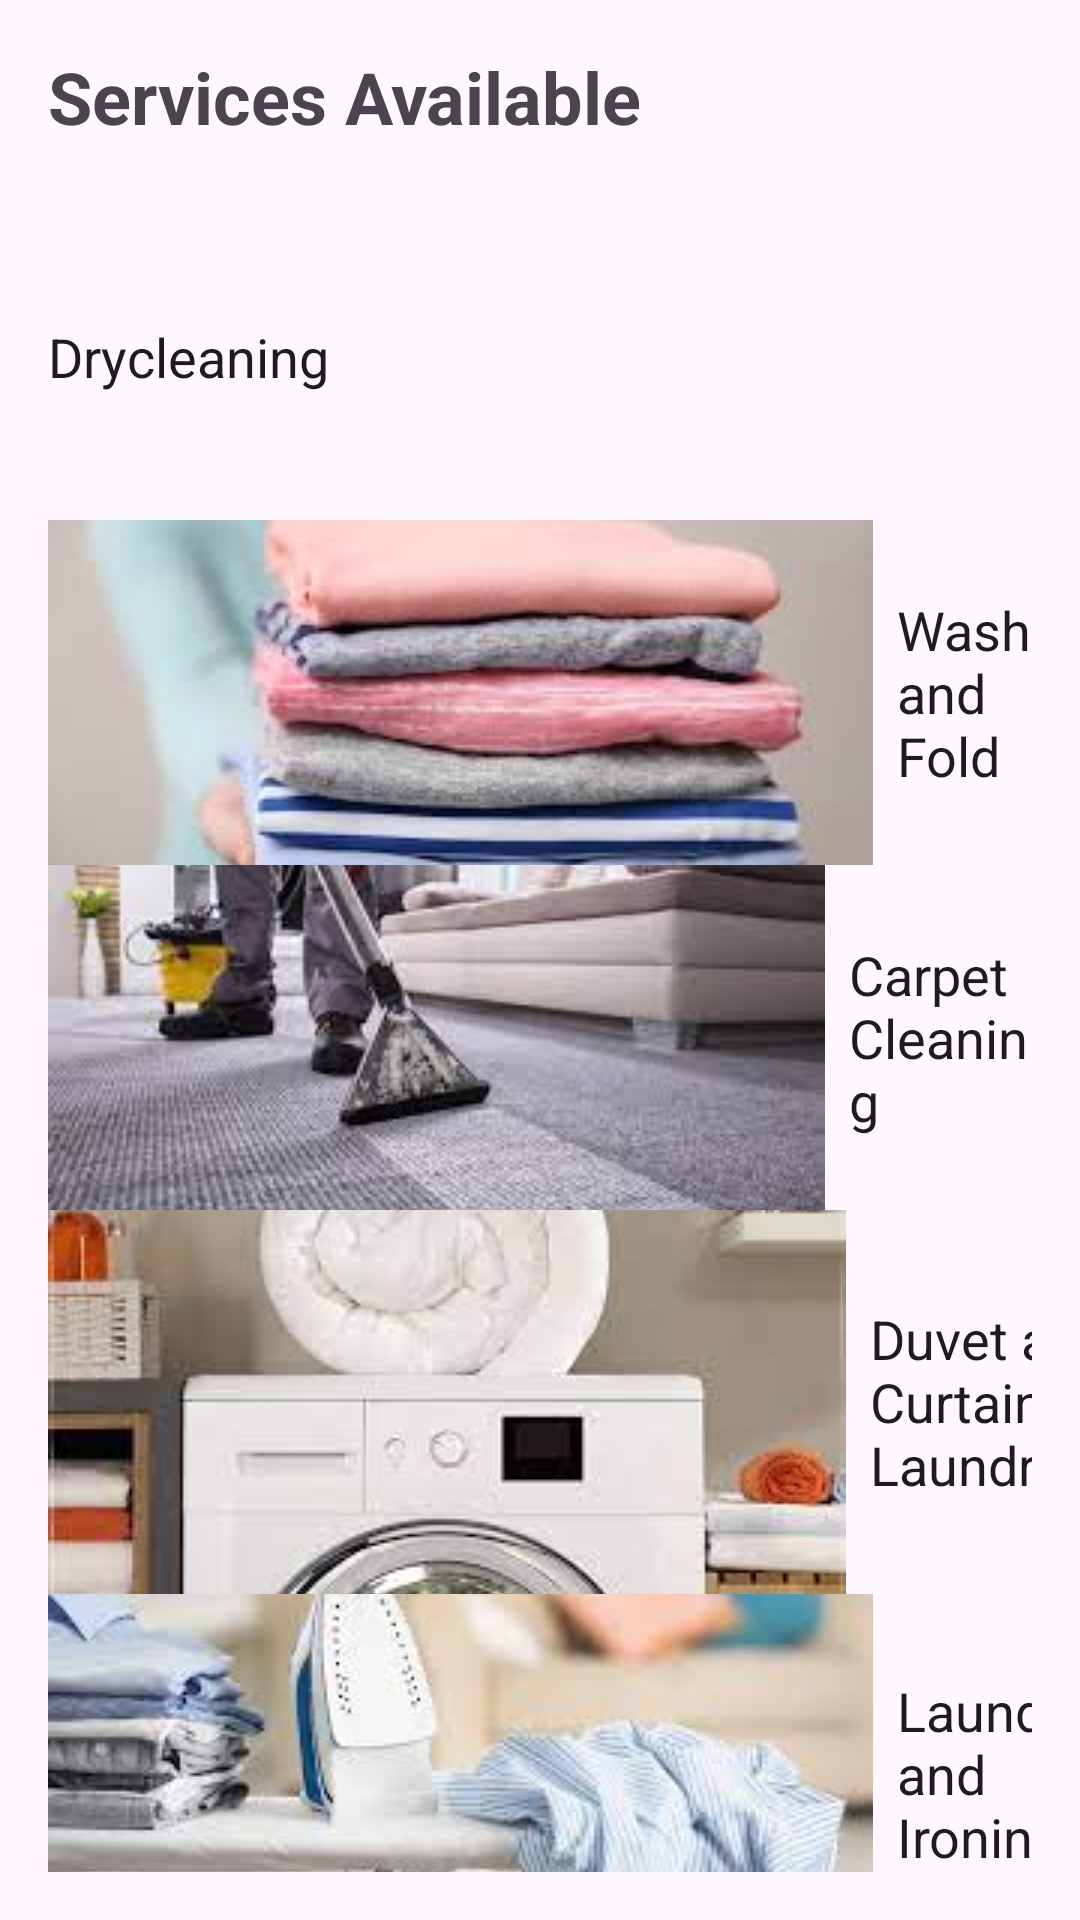

Android layout source for this screen:
<!-- AndroidManifest.xml: application theme Theme.Material3.Light -->
<!-- res/layout/activity_orders.xml -->
<?xml version="1.0" encoding="utf-8"?>
<LinearLayout xmlns:android="http://schemas.android.com/apk/res/android"
    xmlns:tools="http://schemas.android.com/tools"
    android:layout_width="match_parent"
    android:layout_height="match_parent"
    android:orientation="vertical"
    android:padding="16dp"
    tools:context=".Orders">

    <TextView
        android:id="@+id/tvPageTitle"
        android:layout_width="wrap_content"
        android:layout_height="wrap_content"
        android:text="Services Available"
        android:textSize="24sp"
        android:textStyle="bold" />

    <RadioGroup
        android:id="@+id/rgServiceOptions"
        android:layout_width="wrap_content"
        android:layout_height="wrap_content"
        android:layout_marginTop="16dp"
        android:orientation="vertical">

        <RadioButton
            android:id="@+id/rbDryCleaning"
            android:layout_width="358dp"
            android:layout_height="109dp"
            android:button="@null"
            android:drawableLeft="@drawable/drc"
            android:drawablePadding="8dp"
            android:text="Drycleaning"
            android:textAppearance="?android:attr/textAppearanceMedium" />

        <RadioButton
            android:id="@+id/rbWashAndFold"
            android:layout_width="match_parent"
            android:layout_height="115dp"
            android:button="@null"
            android:drawableLeft="@drawable/washandfold"
            android:drawablePadding="8dp"
            android:text="Wash and Fold"
            android:textAppearance="?android:attr/textAppearanceMedium" />

        <RadioButton
            android:id="@+id/rbCarpetCleaning"
            android:layout_width="match_parent"
            android:layout_height="115dp"
            android:button="@null"
            android:drawableLeft="@drawable/carpetcleaning"
            android:drawablePadding="8dp"
            android:text="Carpet Cleaning"
            android:textAppearance="?android:attr/textAppearanceMedium" />

        <RadioButton
            android:id="@+id/rbDuvetAndCurtainLaundry"
            android:layout_width="360dp"
            android:layout_height="128dp"
            android:button="@null"
            android:drawableLeft="@drawable/curtainandduvet"
            android:drawablePadding="8dp"
            android:text="Duvet and Curtain Laundry"
            android:textAppearance="?android:attr/textAppearanceMedium" />

        <RadioButton
            android:id="@+id/rbLaundryAndIroning"
            android:layout_width="360dp"
            android:layout_height="120dp"
            android:button="@null"
            android:drawableLeft="@drawable/laundryandironing"
            android:drawablePadding="8dp"
            android:text="Laundry and Ironing"
            android:textAppearance="?android:attr/textAppearanceMedium" />

    </RadioGroup>

    <Button
        android:id="@+id/PlaceOrder"
        android:layout_width="match_parent"
        android:layout_height="wrap_content"
        android:text="Place Order"
        android:layout_marginTop="16dp" />

</LinearLayout>
<!-- resources referenced by this layout -->
<resources>
  <!-- drawable carpetcleaning: jpeg bitmap (drawable, 9357 bytes) -->
  <!-- drawable curtainandduvet: jpeg bitmap (drawable, 7396 bytes) -->
  <!-- drawable laundryandironing: jpeg bitmap (drawable, 6948 bytes) -->
  <!-- drawable washandfold: jpeg bitmap (drawable, 6160 bytes) -->
</resources>
